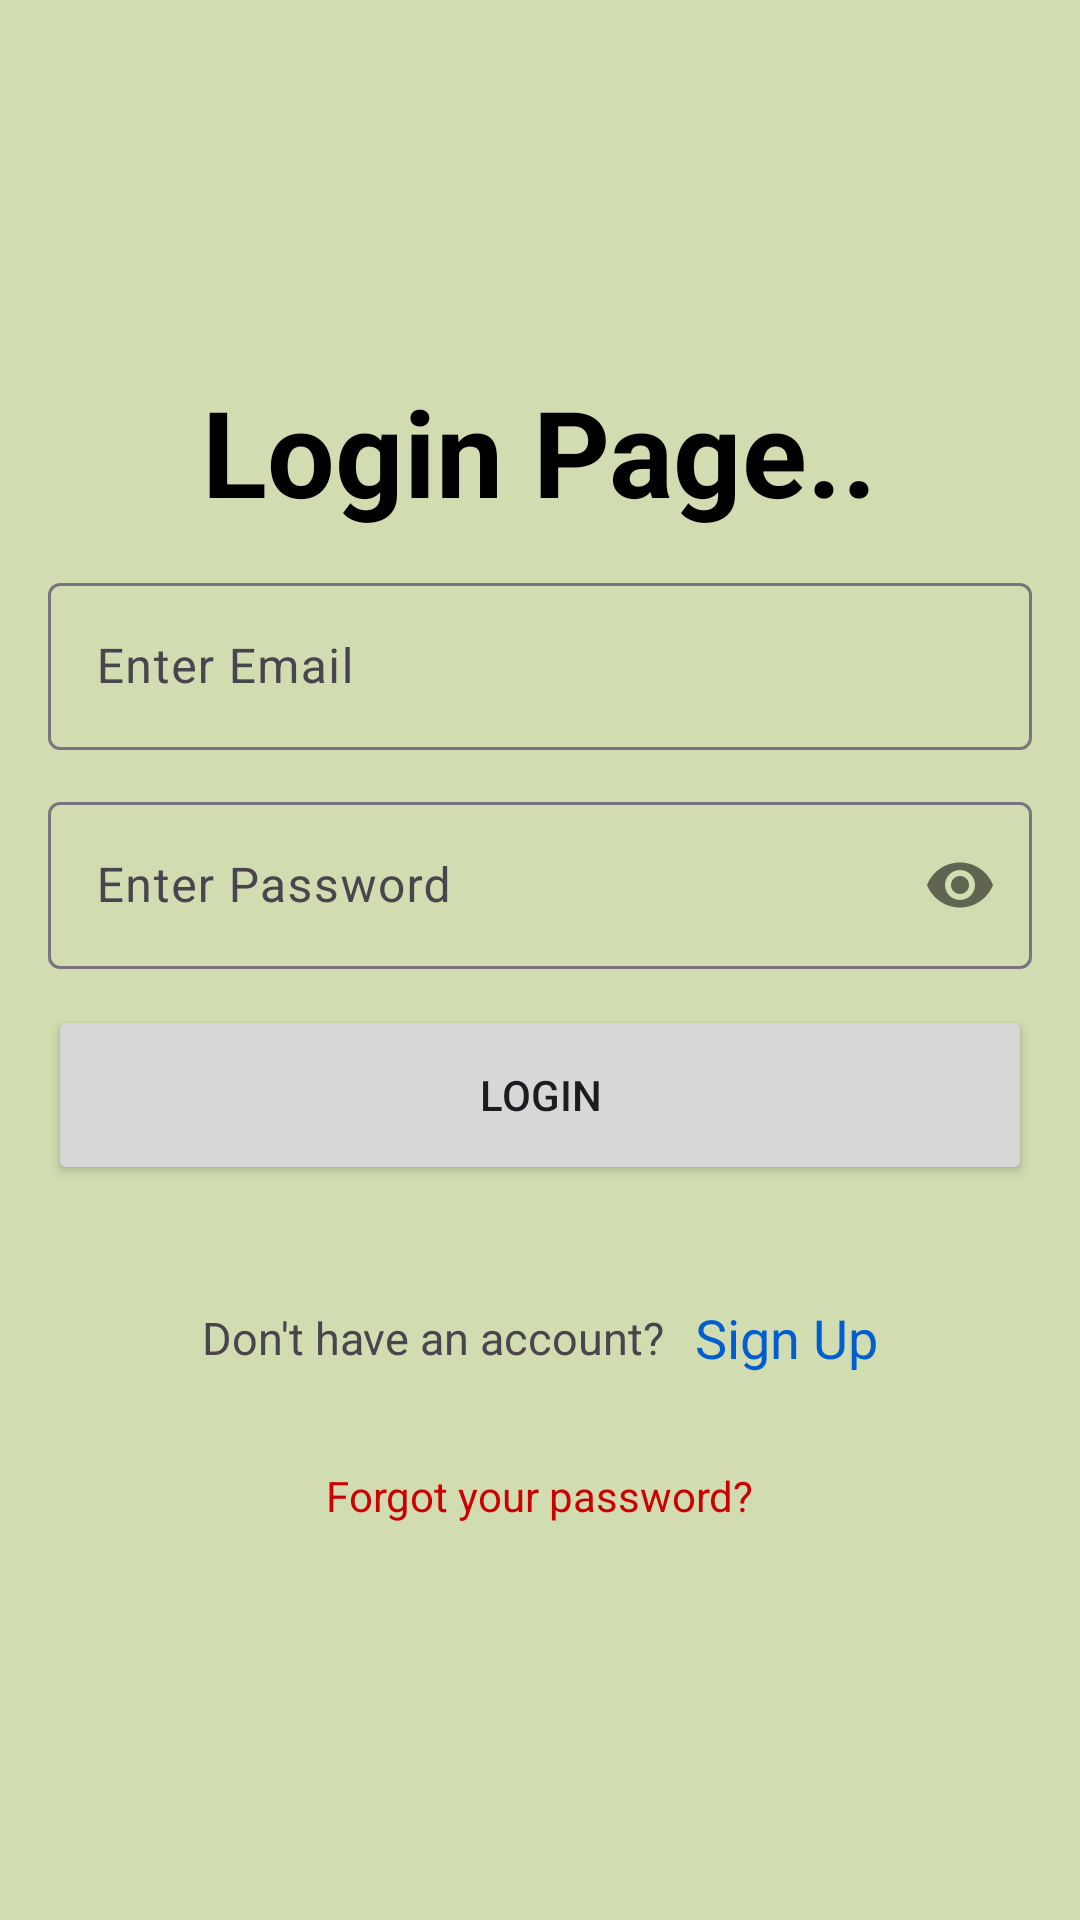

Produce the Android XML layout that renders to this screen, including the resource entries it uses.
<!-- AndroidManifest.xml: application theme Theme.MealMeat -->
<!-- res/layout/activity_login_page.xml -->
<?xml version="1.0" encoding="utf-8"?>
<LinearLayout xmlns:android="http://schemas.android.com/apk/res/android"
    xmlns:tools="http://schemas.android.com/tools"
    xmlns:app="http://schemas.android.com/apk/res-auto"
    android:id="@+id/login_page_layout"
    android:layout_width="match_parent"
    android:layout_height="match_parent"
    android:orientation="vertical"
    android:padding="16dp"
    android:gravity="center"
    android:background="#C7C5D59A"
    tools:context=".LoginPage">

    <TextView
        android:layout_width="wrap_content"
        android:layout_height="wrap_content"
        android:text="Login Page.."
        android:textSize="40sp"
        android:textStyle="bold"
        android:textColor="@color/black" />

    <com.google.android.material.textfield.TextInputLayout
        android:layout_width="match_parent"
        android:layout_height="wrap_content"
        android:layout_marginTop="12dp">

        <EditText
            android:id="@+id/editTextEmail"
            android:layout_width="match_parent"
            android:layout_height="wrap_content"
            android:hint="Enter Email"
            android:inputType="textEmailAddress" />
    </com.google.android.material.textfield.TextInputLayout>

    <com.google.android.material.textfield.TextInputLayout
        android:layout_width="match_parent"
        android:layout_height="wrap_content"
        android:layout_marginTop="12dp"
        app:passwordToggleEnabled="true">

        <EditText
            android:id="@+id/editTextPassword"
            android:layout_width="match_parent"
            android:layout_height="wrap_content"
            android:hint="Enter Password"
            android:inputType="textPassword" />
    </com.google.android.material.textfield.TextInputLayout>

    <Button
        android:id="@+id/buttonLogin"
        android:layout_width="match_parent"
        android:layout_height="60dp"
        android:layout_marginTop="12dp"
        android:text="Login" />

    <LinearLayout
        android:layout_width="match_parent"
        android:layout_height="70dp"
        android:gravity="center"
        android:padding="5dp"
        android:layout_marginTop="16dp"
        android:orientation="horizontal">

        <TextView
            android:layout_width="wrap_content"
            android:layout_height="wrap_content"
            android:text="Don't have an account?"
            android:textSize="15sp" />

        <TextView
            android:id="@+id/buttonSignUp"
            android:layout_width="wrap_content"
            android:layout_height="wrap_content"
            android:text="Sign Up"
            android:textSize="18sp"
            android:paddingLeft="10dp"
            android:textColor="#005ED1" />
    </LinearLayout>

    <TextView
        android:id="@+id/buttonForgetPassword"
        android:layout_width="wrap_content"
        android:layout_height="wrap_content"
        android:layout_marginBottom="8dp"
        android:layout_marginTop="8dp"
        android:text="Forgot your password?"
        android:textColor="@android:color/holo_red_dark" />
</LinearLayout>
<!-- resources referenced by this layout -->
<resources>
  <color name="black">#FF000000</color>
  <style name="Theme.MealMeat" parent="Base.Theme.MealMeat" />
  <style name="Base.Theme.MealMeat" parent="Theme.Material3.DayNight.NoActionBar">
          
          
      </style>
</resources>
